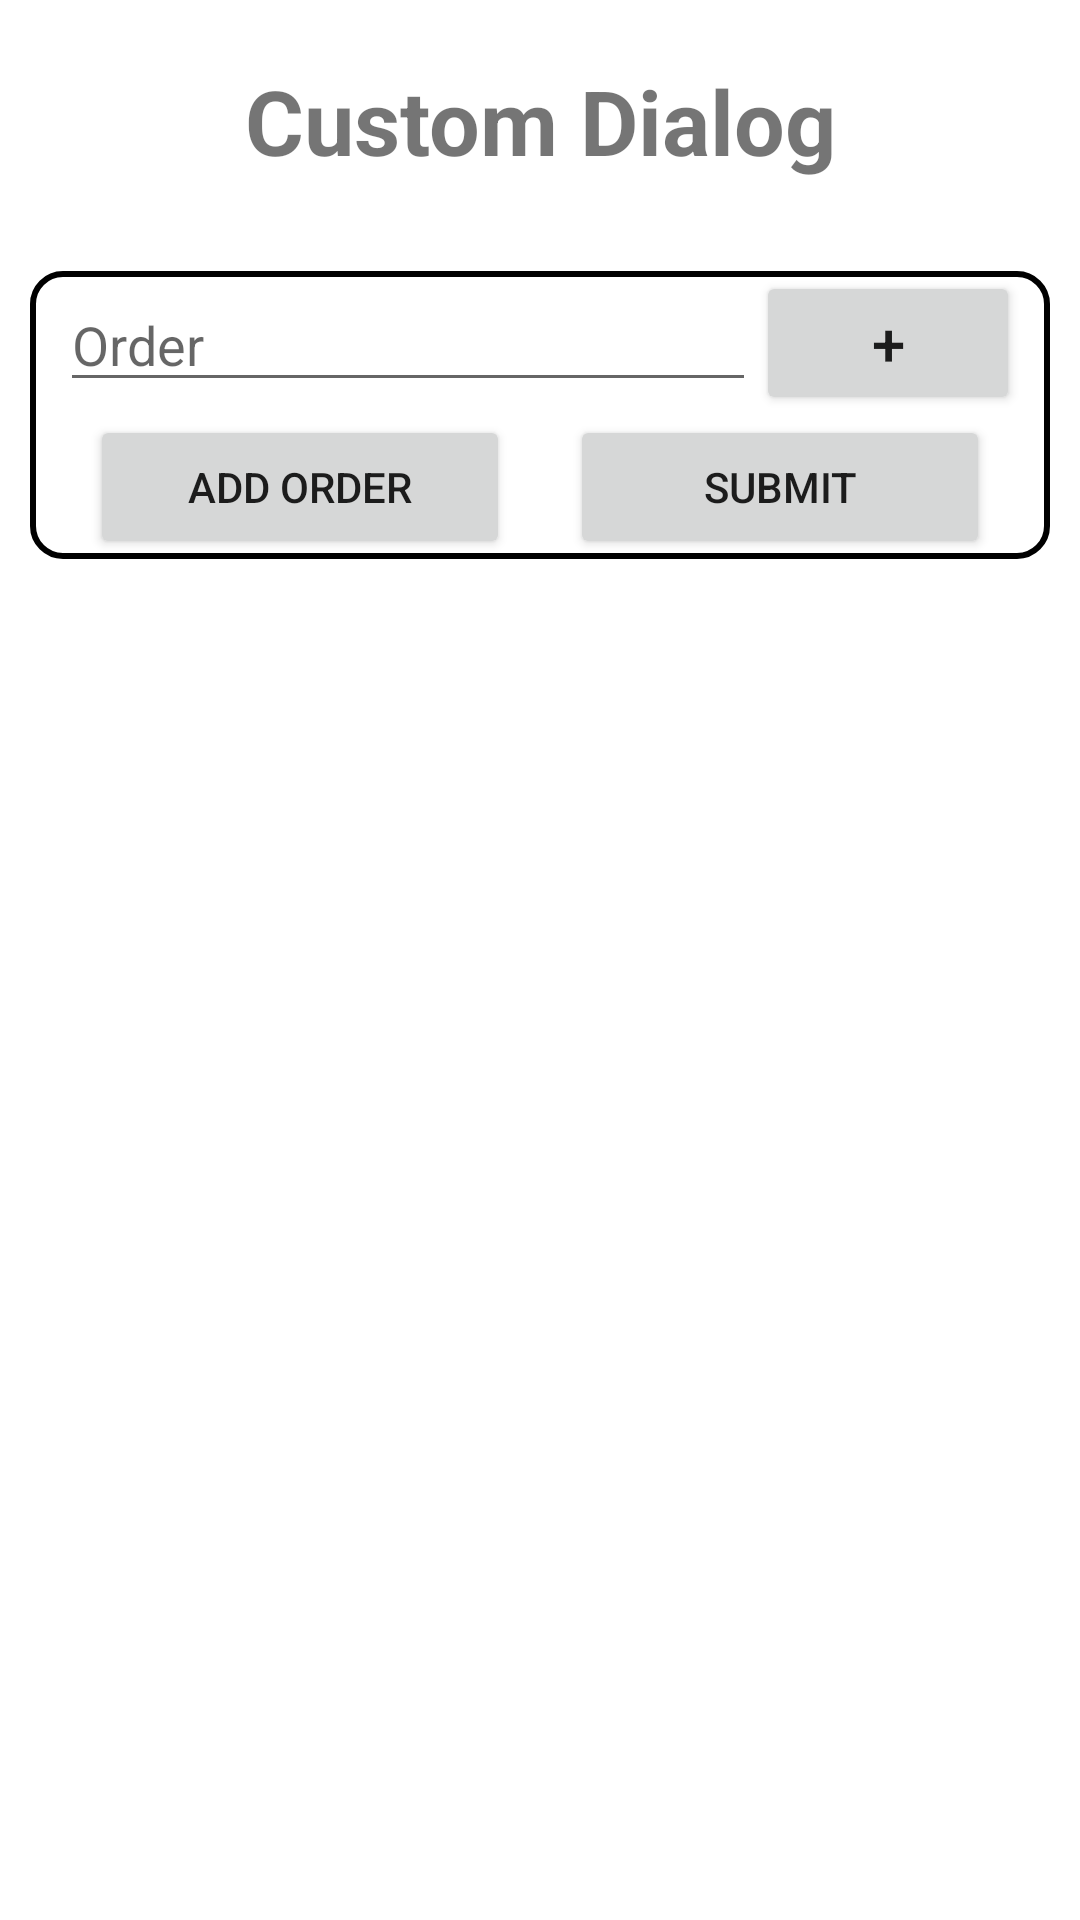

Android layout source for this screen:
<!-- AndroidManifest.xml: application theme Theme.MaterialComponents.Light.NoActionBar -->
<!-- res/layout/custom_dialog_layout.xml -->
<?xml version="1.0" encoding="utf-8"?>
<LinearLayout xmlns:android="http://schemas.android.com/apk/res/android"
    android:layout_width="match_parent"
    android:layout_height="match_parent"
    android:minWidth="400dp"
    android:orientation="vertical">

    <TextView
        android:layout_width="match_parent"
        android:layout_height="wrap_content"
        android:text="Custom Dialog"
        android:textStyle="bold"
        android:textSize="30sp"
        android:gravity="center"
        android:layout_margin="20dp"/>

    <LinearLayout
        android:layout_width="match_parent"
        android:layout_height="wrap_content"
        android:background="@drawable/border"
        android:orientation="vertical"
        android:paddingHorizontal="10dp"
        android:layout_margin="10dp">

        <LinearLayout
            android:id="@+id/linear1"
            android:layout_width="match_parent"
            android:layout_height="wrap_content"
            android:orientation="horizontal">

            <EditText
                android:id="@+id/txtorder"
                android:layout_width="0dp"
                android:layout_height="wrap_content"
                android:layout_weight="1"
                android:hint="Order" />

            <androidx.appcompat.widget.AppCompatButton
                android:id="@+id/btn_add"
                android:layout_width="wrap_content"
                android:layout_height="wrap_content"
                android:text="+"
                android:textSize="20sp" />

            <androidx.appcompat.widget.AppCompatButton
                android:id="@+id/btn_del"
                android:layout_width="wrap_content"
                android:layout_height="wrap_content"
                android:text="-"
                android:textSize="20sp"
                android:visibility="gone" />
        </LinearLayout>

        <LinearLayout
            android:id="@+id/linear"
            android:layout_width="match_parent"
            android:layout_height="wrap_content"
            android:orientation="vertical" />

        <LinearLayout
            android:layout_width="match_parent"
            android:layout_height="wrap_content"
            android:orientation="horizontal">

            <androidx.appcompat.widget.AppCompatButton
                android:id="@+id/btn_addorder"
                android:layout_width="0dp"
                android:layout_height="wrap_content"
                android:layout_marginHorizontal="10dp"
                android:layout_weight="1"
                android:text="Add order" />

            <androidx.appcompat.widget.AppCompatButton
                android:id="@+id/btn_submit"
                android:layout_width="0dp"
                android:layout_height="wrap_content"
                android:layout_marginHorizontal="10dp"
                android:layout_weight="1"
                android:text="Submit" />
        </LinearLayout>
    </LinearLayout>
</LinearLayout>
<!-- resources referenced by this layout -->
<resources>
  <!-- drawable border (drawable) -->
  <?xml version="1.0" encoding="utf-8"?>
  <shape android:shape="rectangle"
      xmlns:android="http://schemas.android.com/apk/res/android">
      <stroke android:width="2dp"/>
      <corners android:radius="10dp"/>
  </shape>
</resources>
